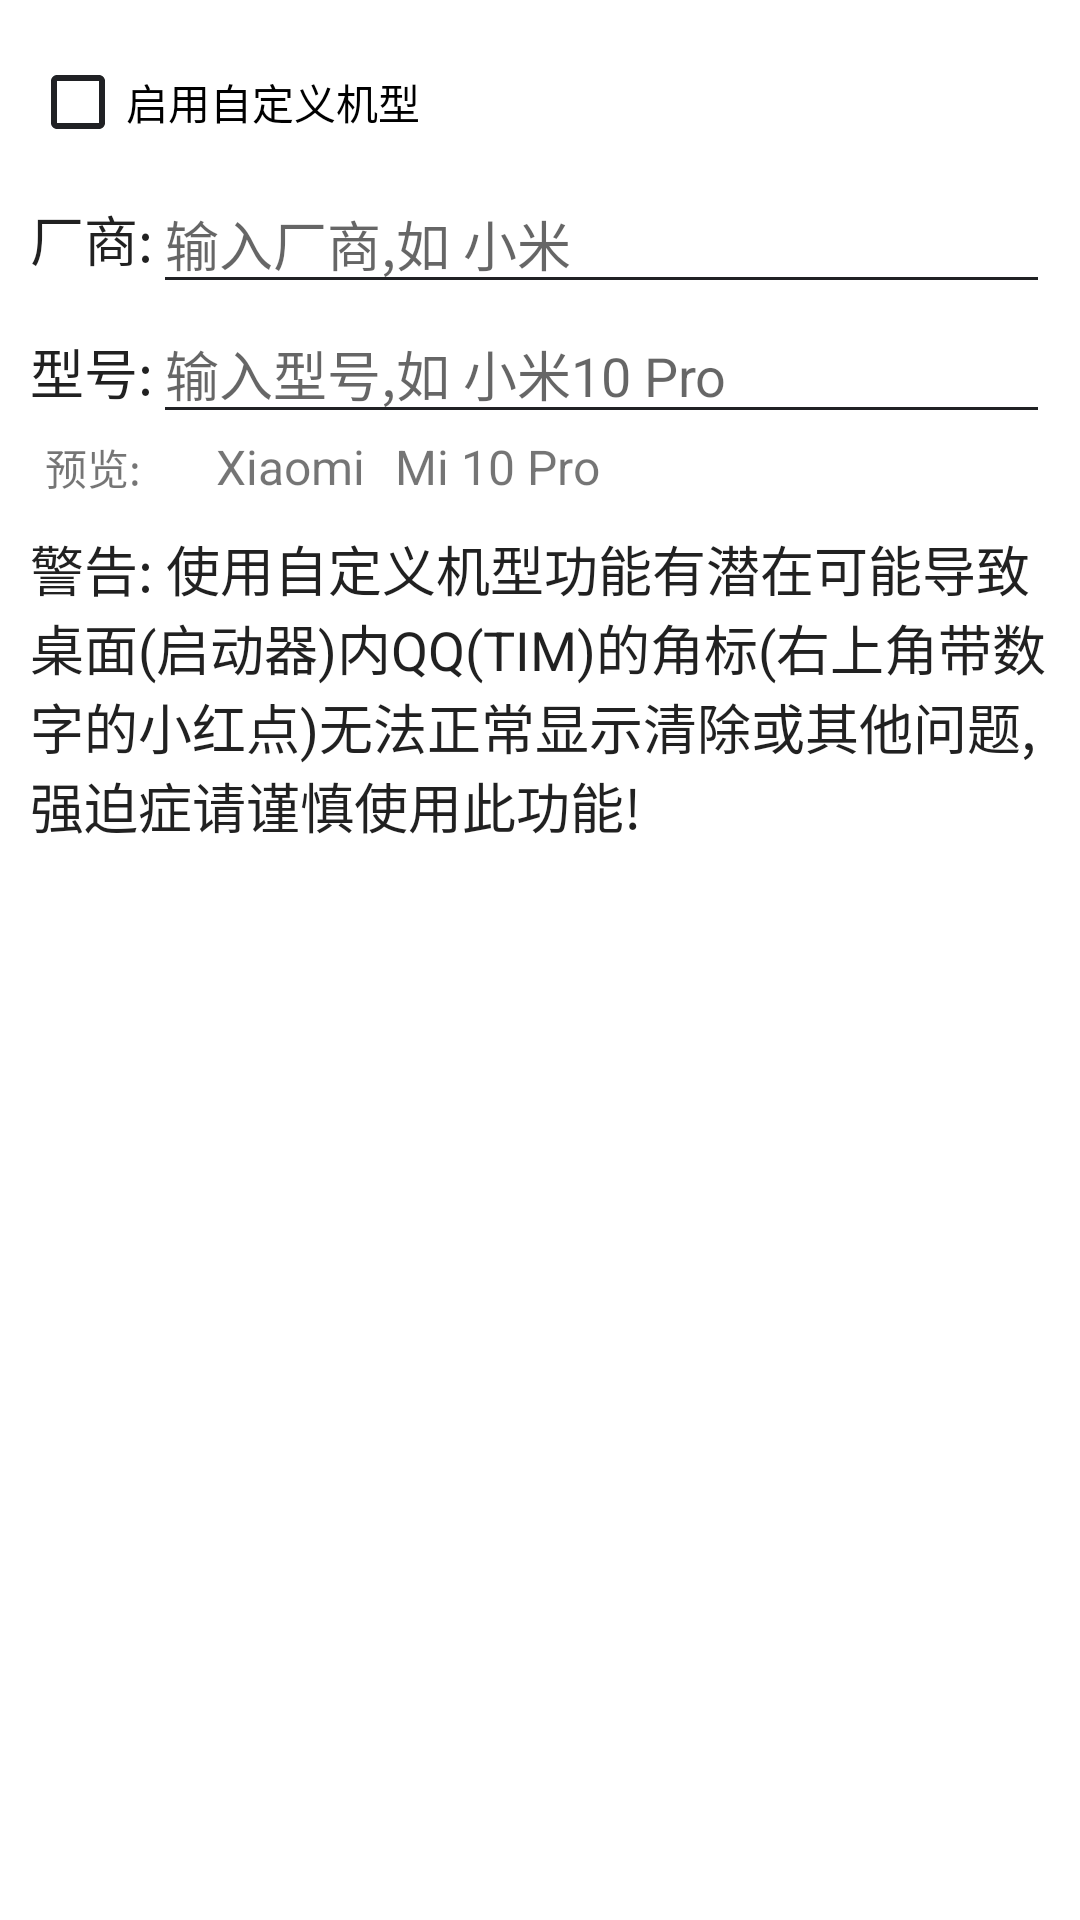

Android layout source for this screen:
<!-- AndroidManifest.xml: application theme AppTheme.Def -->
<!-- res/layout/rikka_custom_device_model_dialog.xml -->
<?xml version="1.0" encoding="utf-8"?>
<LinearLayout xmlns:android="http://schemas.android.com/apk/res/android"
    android:layout_width="match_parent"
    android:layout_height="match_parent"
    xmlns:tools="http://schemas.android.com/tools"
    android:orientation="vertical"
    android:padding="10dp"
    tools:viewBindingIgnore="true">

    <CheckBox
        android:id="@+id/checkBoxEnableCustomDeviceModel"
        android:layout_width="match_parent"
        android:layout_height="wrap_content"
        android:text="启用自定义机型" />

    <LinearLayout
        android:id="@+id/layoutCustomDeviceModelPreview"
        android:layout_width="match_parent"
        android:layout_height="wrap_content"
        android:orientation="vertical">

        <LinearLayout
            android:layout_width="match_parent"
            android:layout_height="wrap_content"
            android:gravity="center_vertical"
            android:orientation="horizontal">

            <TextView
                android:layout_width="wrap_content"
                android:layout_height="wrap_content"
                android:text="厂商:"
                android:textAppearance="@android:style/TextAppearance.Holo.Medium" />

            <EditText
                android:id="@+id/editTextCustomDeviceManufacturer"
                android:layout_width="match_parent"
                android:layout_height="wrap_content"
                android:ems="10"
                android:hint="输入厂商,如 小米"
                android:inputType="text" />

        </LinearLayout>

        <LinearLayout
            android:layout_width="match_parent"
            android:layout_height="wrap_content"
            android:orientation="horizontal">

            <TextView
                android:layout_width="wrap_content"
                android:layout_height="wrap_content"
                android:text="型号:"
                android:textAppearance="@android:style/TextAppearance.Holo.Medium" />

            <EditText
                android:id="@+id/editTextCustomDeviceModel"
                android:layout_width="match_parent"
                android:layout_height="wrap_content"
                android:ems="10"
                android:hint="输入型号,如 小米10 Pro"
                android:inputType="text" />
        </LinearLayout>

        <LinearLayout
            android:layout_width="match_parent"
            android:layout_height="wrap_content"
            android:orientation="horizontal">

            <TextView
                android:layout_width="wrap_content"
                android:layout_height="wrap_content"
                android:layout_marginLeft="5dp"
                android:layout_marginRight="5dp"
                android:text="预览:" />

            <TextView
                android:id="@+id/textViewCustomDeviceManufacturerPreview"
                android:layout_width="wrap_content"
                android:layout_height="wrap_content"
                android:layout_marginStart="20dp"
                android:layout_marginLeft="20dp"
                android:text="Xiaomi"
                android:textSize="16sp" />

            <TextView
                    android:id="@+id/textViewDeviceModelPreview"
                    android:layout_width="wrap_content"
                    android:layout_height="wrap_content"
                    android:layout_marginLeft="10dp"
                    android:layout_marginRight="10dp"
                    android:text="Mi 10 Pro"
                    android:textSize="16sp"/>
        </LinearLayout>

        <TextView
                android:layout_marginTop="10dp"
                android:layout_width="match_parent"
                android:layout_height="wrap_content"
                android:text="警告: 使用自定义机型功能有潜在可能导致桌面(启动器)内QQ(TIM)的角标(右上角带数字的小红点)无法正常显示清除或其他问题, 强迫症请谨慎使用此功能!"
                android:textAppearance="@android:style/TextAppearance.Holo.Medium"/>

    </LinearLayout>
</LinearLayout>
<!-- resources referenced by this layout -->
<resources>
  <style name="AppTheme.Def" parent="Theme.MaiTungTMDesign.DayNight">
          <item name="backgroundColor">@color/defaultThemeBackgroundColor</item>
          <item name="backgroundColorAlphaTitle">@color/defaultThemeBackgroundColorAlpha80</item>
          
          <item name="android:windowNoTitle">true</item>
          
          <item name="colorAccent">@color/colorAccent</item>
          <item name="colorPrimary">@color/colorPrimary</item>
          <item name="colorPrimaryDark">@color/colorPrimaryDark</item>
          
          <item name="colorPrimaryVariant">?attr/themeColor</item>
          <item name="colorOnPrimary">@color/firstTextColor</item>
          
          <item name="colorSecondary">?attr/themeColor</item>
          <item name="colorSecondaryVariant">?attr/themeColor</item>
          <item name="colorOnSecondary">@color/firstTextColor</item>
          
          <item name="android:windowDrawsSystemBarBackgrounds">true</item>
          <item name="android:windowLayoutInDisplayCutoutMode" tools:targetApi="o_mr1">
              shortEdges
          </item>
          <item name="android:statusBarColor">?attr/backgroundColor</item>
          <item name="android:windowTranslucentStatus">false</item>
          <item name="android:windowLightStatusBar">@bool/is_not_night_mode</item>
          <item name="android:windowActionBar">false</item>
          <item name="android:windowTranslucentNavigation">false</item>
          <item name="colorControlNormal">@color/firstTextColor</item>
          
      </style>
  <style name="Theme.MaiTungTMDesign.DayNight" parent="Theme.MaiTungTMDesign.Light" />
  <color name="defaultThemeBackgroundColor">#FFFFFF</color>
  <color name="defaultThemeBackgroundColorAlpha80">#CCFFFFFF</color>
  <color name="colorAccent">#1A73E8</color>
  <color name="colorPrimary">#1A73E8</color>
  <color name="colorPrimaryDark">#0049b5</color>
  <color name="firstTextColor">#FF202124</color>
  <style name="Theme.MaiTungTMDesign.Light" parent="Theme.MaterialComponents.Light.NoActionBar">
          
          <item name="whiteBackgroundColor">#FFFFFFFF</item>
          <item name="themeColor">#FF4285F4</item>
          <item name="themeIconColor">#FF4285F4</item>
          <item name="usableColor">#FF4CAF50</item>
          <item name="unusableColor">#FFFF5252</item>
          <item name="warnColor">#ffFFC107</item>
          <item name="lineColor">#ffdddddd</item>
          <item name="backgroundColor">#FFFFFFFF</item>
          <item name="backgroundColorAlphaTitle">#CCFFFFFF</item>
          
          <item name="colorAccent">@color/colorAccent</item>
          <item name="colorPrimaryDark">@color/colorPrimaryDark</item>
          <item name="colorPrimary">?attr/themeColor</item>
          <item name="colorPrimaryVariant">?attr/themeColor</item>
          <item name="colorOnPrimary">@color/firstTextColor</item>
          
          <item name="colorSecondary">?attr/themeColor</item>
          <item name="colorSecondaryVariant">?attr/themeColor</item>
          <item name="colorOnSecondary">@color/firstTextColor</item>
          
          <item name="android:statusBarColor">?attr/backgroundColor</item>
          <item name="android:windowLayoutInDisplayCutoutMode" tools:targetApi="o_mr1">
              shortEdges
          </item>
          <item name="android:windowActionBar">false</item>
          <item name="android:windowNoTitle">true</item>
          <item name="android:windowDrawsSystemBarBackgrounds">true</item>
          <item name="android:windowTranslucentNavigation">true</item>
          <item name="android:windowTranslucentStatus">false</item>
          <item name="android:windowLightStatusBar">true</item>
          <item name="colorControlNormal">@color/firstTextColor</item>
          
      </style>
</resources>
